2-way image classification set "augcxr-dataset" from GitHub (jorgeruuiz/B1---Artificial-Intelligence); label vocabulary: normal, pneumonia.

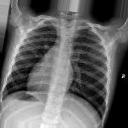
Label: normal

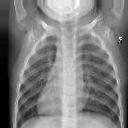
Label: normal

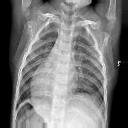
Label: normal

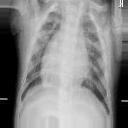
Label: pneumonia

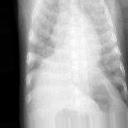
Label: pneumonia

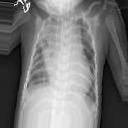
Label: pneumonia
